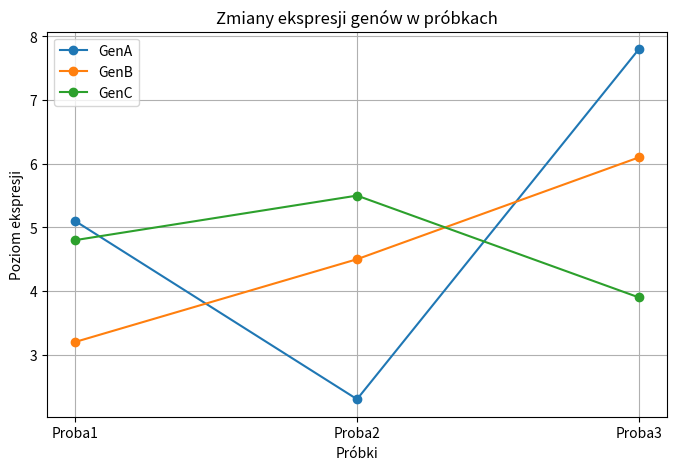
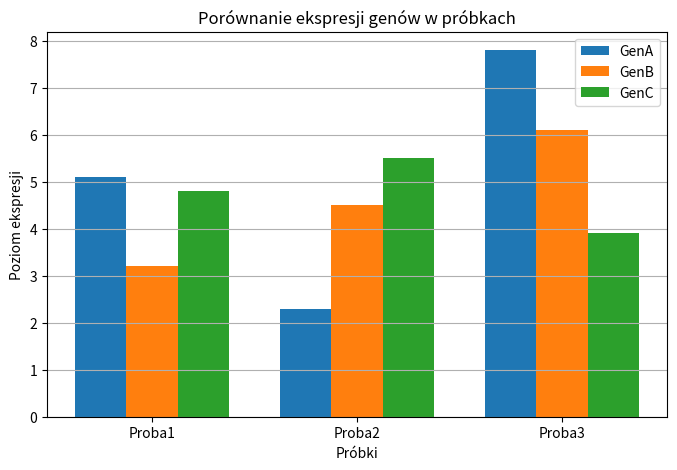
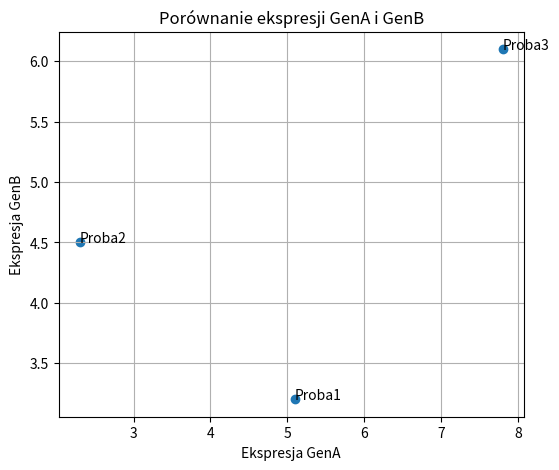

Here is the Python script that generated these plots, in order:
import numpy as np
import matplotlib.pyplot as plt

# Dane
geny = ['GenA', 'GenB', 'GenC']
proby = ['Proba1', 'Proba2', 'Proba3']

ekspresja = np.array([
    [5.1, 2.3, 7.8],  # GenA
    [3.2, 4.5, 6.1],  # GenB
    [4.8, 5.5, 3.9]   # GenC
])

# 1. Wykres liniowy
plt.figure(figsize=(8, 5))

for i in range(len(geny)):
    plt.plot(proby, ekspresja[i], marker='o', label=geny[i])

plt.title('Zmiany ekspresji genów w próbkach')
plt.xlabel('Próbki')
plt.ylabel('Poziom ekspresji')
plt.legend()
plt.grid(True)

plt.savefig('ekspresja_genow.png')
plt.show()


# 2. Wykres słupkowy
x = np.arange(len(proby))
szerokosc = 0.25

plt.figure(figsize=(8, 5))

plt.bar(x - szerokosc, ekspresja[0], width=szerokosc, label='GenA')
plt.bar(x, ekspresja[1], width=szerokosc, label='GenB')
plt.bar(x + szerokosc, ekspresja[2], width=szerokosc, label='GenC')

plt.title('Porównanie ekspresji genów w próbkach')
plt.xlabel('Próbki')
plt.ylabel('Poziom ekspresji')
plt.xticks(x, proby)
plt.legend()
plt.grid(axis='y')

plt.show()


# 3. Wykres rozrzutu GenA vs GenB
plt.figure(figsize=(6, 5))

plt.scatter(ekspresja[0], ekspresja[1])

for i in range(len(proby)):
    plt.text(ekspresja[0][i], ekspresja[1][i], proby[i])

plt.title('Porównanie ekspresji GenA i GenB')
plt.xlabel('Ekspresja GenA')
plt.ylabel('Ekspresja GenB')
plt.grid(True)

plt.show()
